Run: headless pygame with SDL's dummy video driver; simulated clock (each Clock.tick advances the game by its frame time, no real sleeping); random seed 0; keys injected as events and as key.get_pressed() state; mouse plan: one left click at the window centre at the start of phase 2, then a move to the lower-right quarter at the start of phase 3.
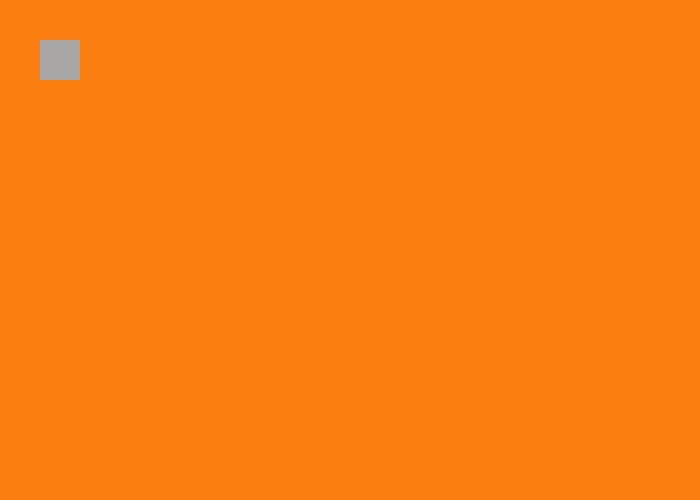
Frame 1 of 4 · flips 1–60 · no input
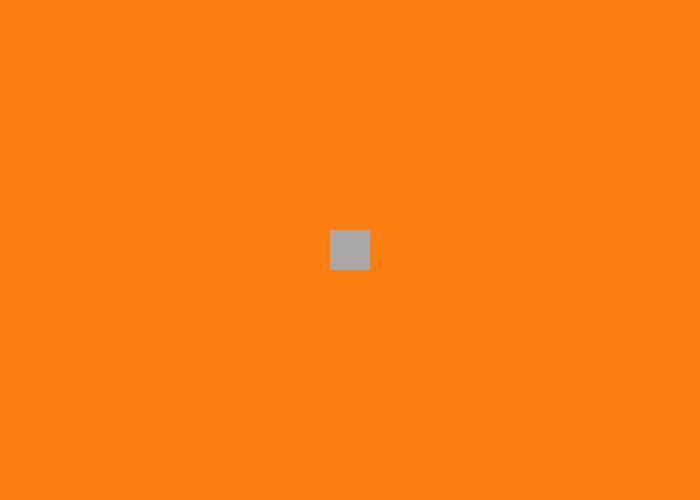
Frame 2 of 4 · flips 61–180 · clicked the window centre · tapped SPACE, RETURN · held RIGHT (→), D
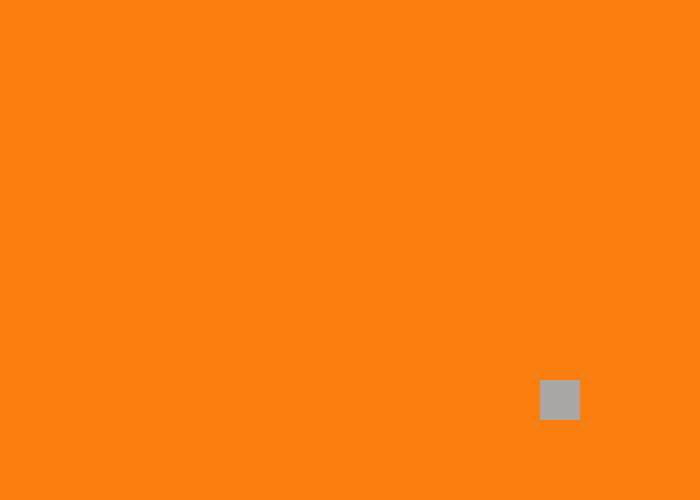
Frame 3 of 4 · flips 181–300 · moved the mouse to the lower-right quarter · held DOWN (↓), S
Frame 4 of 4 · flips 301–420 · held LEFT (←), A, UP (↑), W · screen unchanged from frame 3, image omitted

The pygame program that drew these frames:

#Importar pygame y las clases necesarias
import pygame, sys
from pygame.locals import *
from random import randint

#Inicalizar pygame
pygame.init()

#Creación de una ventana para el juego
ventana = pygame.display.set_mode((700, 500))

# Establecer título a la ventana
pygame.display.set_caption('Asteroides☄️')

# Establecer colo de fono de la ventada con rgb
colorFondo = (250, 126, 16)

# Colores de los objetos
colorFigurasEstandar = (169, 167, 165)

# Variables de movimiento
velocidad = 10
direccion = True
posX, posY = randint(40, 700), randint(40, 500)
lados = 40

# Bucle que mantiene la ventana abierta
while True:
    # Agregar los objetos a la ventana 
    # Establecer el colo de fondo
    ventana.fill(colorFondo)
    
    pygame.draw.rect(ventana, colorFigurasEstandar, (posX, posY, lados, lados))
    
    # Eventos de movimiento por el mause
    posX, posY = pygame.mouse.get_pos()
    posX = posX - (lados / 2)
    posY = posY - (lados / 2)
    
    if posX <= 40: 
        posX = 40
    elif posX >= 620:
        posX = 620
        
    if posY <= 40:
        posY = 40
    elif posY >= 420:
        posY = 420
        
    # Bucle para recorrer cada evento que suceda dentro del juego
    for evento in pygame.event.get():
        # Validar si se presiona X de la ventana
        if evento.type == QUIT:
            # Detener todo
            pygame.quit()
            
            # Cerrar la ventana
            sys.exit()
    # Mantener actualizada la ventana
    pygame.display.update()
